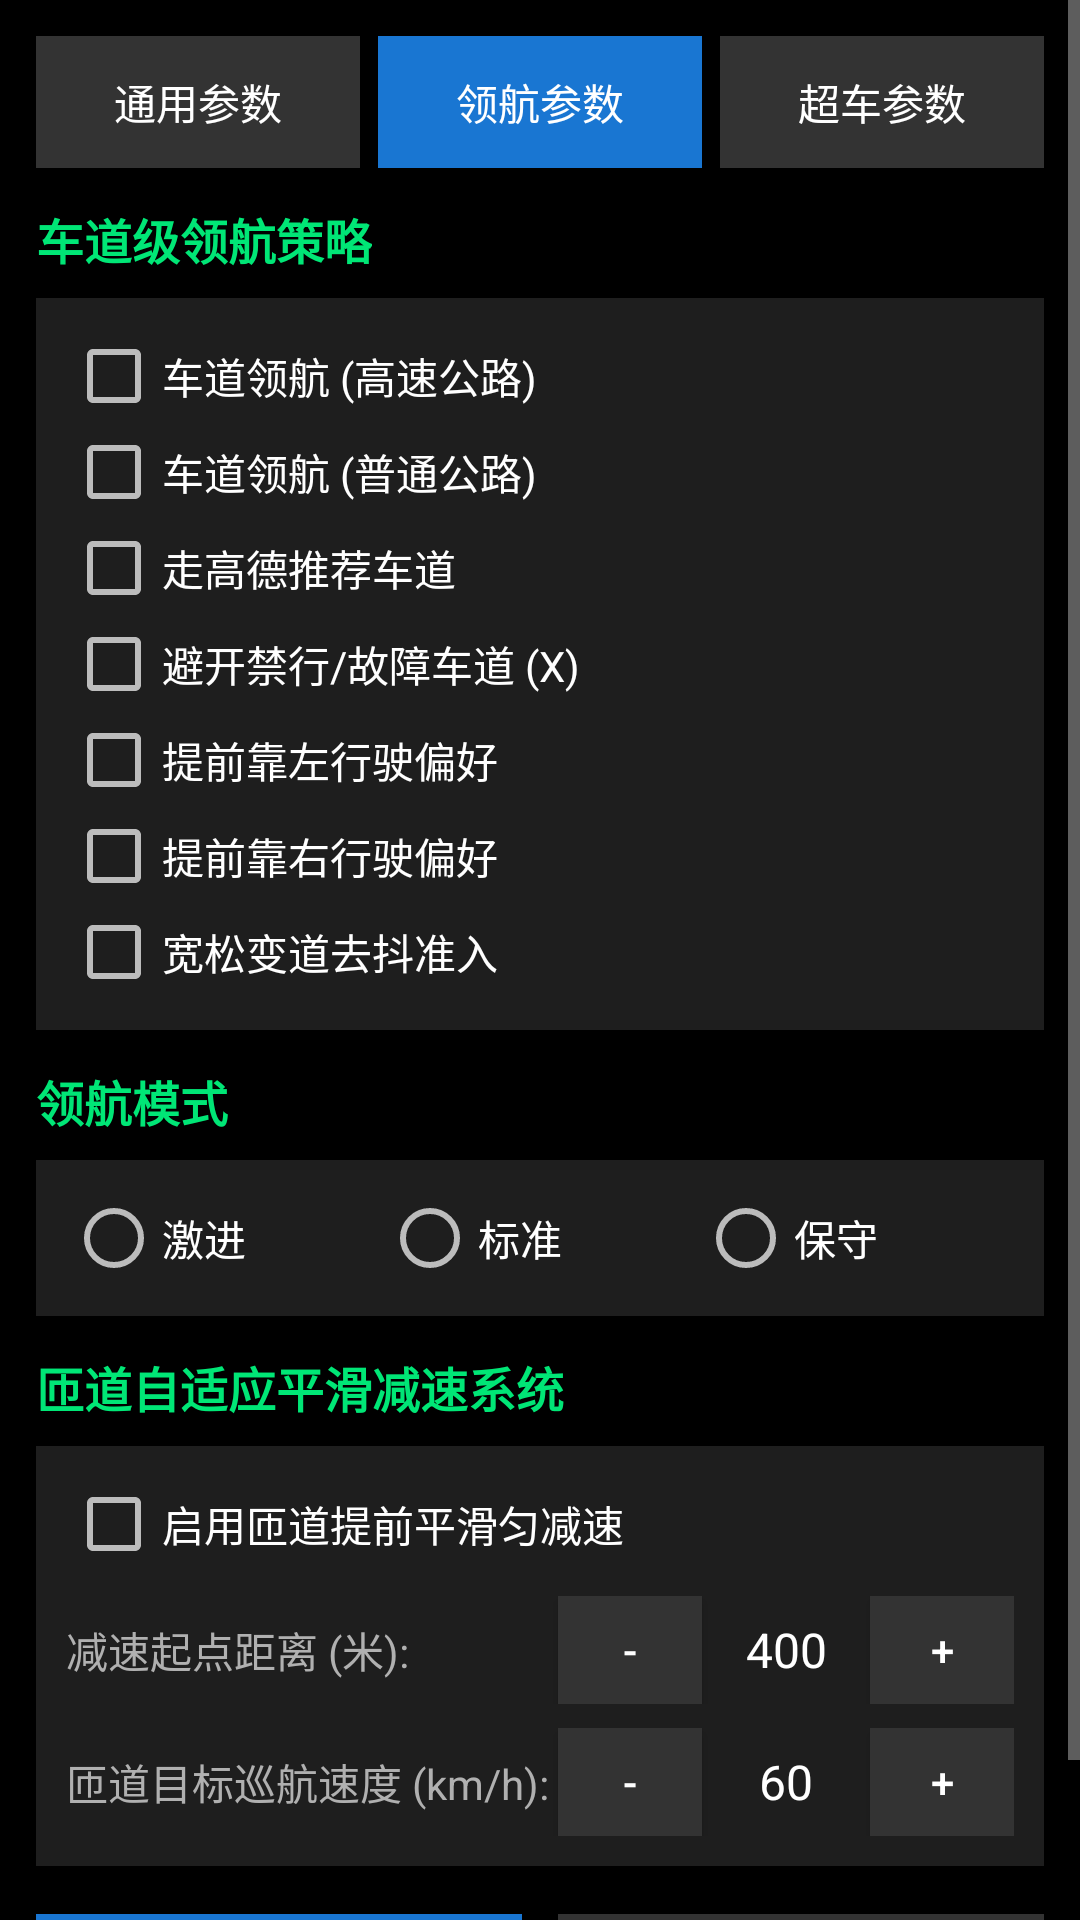

Reconstruct the res/layout file that produces this screen, plus the resources it refers to.
<!-- AndroidManifest.xml: application theme AppTheme -->
<!-- res/layout/activity_nav_setting.xml -->
<?xml version="1.0" encoding="utf-8"?>
<ScrollView xmlns:android="http://schemas.android.com/apk/res/android"
    android:layout_width="match_parent"
    android:layout_height="match_parent"
    android:background="#000000">

    <LinearLayout
        android:layout_width="match_parent"
        android:layout_height="wrap_content"
        android:orientation="vertical"
        android:padding="12dp">

        
        <LinearLayout
            android:layout_width="match_parent"
            android:layout_height="44dp"
            android:orientation="horizontal"
            android:layout_marginBottom="12dp">

            <Button
                android:id="@+id/btn_nav_tab_general"
                android:layout_width="0dp"
                android:layout_height="match_parent"
                android:layout_weight="1"
                android:background="#333333"
                android:text="通用参数"
                android:textColor="#FFFFFF"
                android:textSize="14sp" />

            <Button
                android:id="@+id/btn_nav_tab_nav"
                android:layout_width="0dp"
                android:layout_height="match_parent"
                android:layout_weight="1"
                android:layout_marginStart="6dp"
                android:background="#1976D2"
                android:text="领航参数"
                android:textColor="#FFFFFF"
                android:textSize="14sp" />

            <Button
                android:id="@+id/btn_nav_tab_overtake"
                android:layout_width="0dp"
                android:layout_height="match_parent"
                android:layout_weight="1"
                android:layout_marginStart="6dp"
                android:background="#333333"
                android:text="超车参数"
                android:textColor="#FFFFFF"
                android:textSize="14sp" />
        </LinearLayout>

        
        <TextView
            android:layout_width="wrap_content"
            android:layout_height="wrap_content"
            android:text="车道级领航策略"
            android:textColor="#00E676"
            android:textSize="16sp"
            android:textStyle="bold"
            android:layout_marginBottom="8dp" />

        <LinearLayout
            android:layout_width="match_parent"
            android:layout_height="wrap_content"
            android:background="#1E1E1E"
            android:orientation="vertical"
            android:padding="10dp"
            android:layout_marginBottom="12dp">

            <CheckBox
                android:id="@+id/cb_app_navi_highway"
                android:layout_width="wrap_content"
                android:layout_height="wrap_content"
                android:text="车道领航 (高速公路)"
                android:textColor="#FFFFFF" />

            <CheckBox
                android:id="@+id/cb_app_navi_road"
                android:layout_width="wrap_content"
                android:layout_height="wrap_content"
                android:text="车道领航 (普通公路)"
                android:textColor="#FFFFFF" />

            <CheckBox
                android:id="@+id/cb_suggest_lane"
                android:layout_width="wrap_content"
                android:layout_height="wrap_content"
                android:text="走高德推荐车道"
                android:textColor="#FFFFFF" />

            <CheckBox
                android:id="@+id/cb_dis_lane"
                android:layout_width="wrap_content"
                android:layout_height="wrap_content"
                android:text="避开禁行/故障车道 (X)"
                android:textColor="#FFFFFF" />

            <CheckBox
                android:id="@+id/cb_keep_left"
                android:layout_width="wrap_content"
                android:layout_height="wrap_content"
                android:text="提前靠左行驶偏好"
                android:textColor="#FFFFFF" />

            <CheckBox
                android:id="@+id/cb_keep_right"
                android:layout_width="wrap_content"
                android:layout_height="wrap_content"
                android:text="提前靠右行驶偏好"
                android:textColor="#FFFFFF" />

            <CheckBox
                android:id="@+id/cb_safety_legacy"
                android:layout_width="wrap_content"
                android:layout_height="wrap_content"
                android:text="宽松变道去抖准入"
                android:textColor="#FFFFFF" />
        </LinearLayout>

        
        <TextView
            android:layout_width="wrap_content"
            android:layout_height="wrap_content"
            android:text="领航模式"
            android:textColor="#00E676"
            android:textSize="16sp"
            android:textStyle="bold"
            android:layout_marginBottom="8dp" />

        <LinearLayout
            android:layout_width="match_parent"
            android:layout_height="wrap_content"
            android:background="#1E1E1E"
            android:orientation="vertical"
            android:padding="10dp"
            android:layout_marginBottom="12dp">

            <RadioGroup
                android:id="@+id/rg_nav_mode"
                android:layout_width="match_parent"
                android:layout_height="wrap_content"
                android:orientation="horizontal">

                <RadioButton
                    android:id="@+id/rb_nav_fast"
                    android:layout_width="0dp"
                    android:layout_height="wrap_content"
                    android:layout_weight="1"
                    android:text="激进"
                    android:textColor="#FFFFFF" />

                <RadioButton
                    android:id="@+id/rb_nav_normal"
                    android:layout_width="0dp"
                    android:layout_height="wrap_content"
                    android:layout_weight="1"
                    android:text="标准"
                    android:textColor="#FFFFFF" />

                <RadioButton
                    android:id="@+id/rb_nav_slow"
                    android:layout_width="0dp"
                    android:layout_height="wrap_content"
                    android:layout_weight="1"
                    android:text="保守"
                    android:textColor="#FFFFFF" />
            </RadioGroup>
        </LinearLayout>

        
        <TextView
            android:layout_width="wrap_content"
            android:layout_height="wrap_content"
            android:text="匝道自适应平滑减速系统"
            android:textColor="#00E676"
            android:textSize="16sp"
            android:textStyle="bold"
            android:layout_marginBottom="8dp" />

        <LinearLayout
            android:layout_width="match_parent"
            android:layout_height="wrap_content"
            android:background="#1E1E1E"
            android:orientation="vertical"
            android:padding="10dp"
            android:layout_marginBottom="16dp">

            <CheckBox
                android:id="@+id/cb_ramp_slowdown"
                android:layout_width="wrap_content"
                android:layout_height="wrap_content"
                android:text="启用匝道提前平滑匀减速"
                android:textColor="#FFFFFF" />

            <LinearLayout
                android:layout_width="match_parent"
                android:layout_height="wrap_content"
                android:gravity="center_vertical"
                android:orientation="horizontal"
                android:layout_marginTop="8dp">

                <TextView
                    android:layout_width="0dp"
                    android:layout_height="wrap_content"
                    android:layout_weight="1"
                    android:text="减速起点距离 (米):"
                    android:textColor="#B0B0B0" />

                <Button
                    android:id="@+id/btn_minus_ramp_dist"
                    android:layout_width="48dp"
                    android:layout_height="36dp"
                    android:background="#333333"
                    android:text="-"
                    android:textColor="#FFFFFF" />

                <TextView
                    android:id="@+id/tv_ramp_dist"
                    android:layout_width="56dp"
                    android:layout_height="wrap_content"
                    android:gravity="center"
                    android:text="400"
                    android:textColor="#FFFFFF"
                    android:textSize="16sp" />

                <Button
                    android:id="@+id/btn_plus_ramp_dist"
                    android:layout_width="48dp"
                    android:layout_height="36dp"
                    android:background="#333333"
                    android:text="+"
                    android:textColor="#FFFFFF" />
            </LinearLayout>

            <LinearLayout
                android:layout_width="match_parent"
                android:layout_height="wrap_content"
                android:gravity="center_vertical"
                android:orientation="horizontal"
                android:layout_marginTop="8dp">

                <TextView
                    android:layout_width="0dp"
                    android:layout_height="wrap_content"
                    android:layout_weight="1"
                    android:text="匝道目标巡航速度 (km/h):"
                    android:textColor="#B0B0B0" />

                <Button
                    android:id="@+id/btn_minus_ramp_speed"
                    android:layout_width="48dp"
                    android:layout_height="36dp"
                    android:background="#333333"
                    android:text="-"
                    android:textColor="#FFFFFF" />

                <TextView
                    android:id="@+id/tv_ramp_speed"
                    android:layout_width="56dp"
                    android:layout_height="wrap_content"
                    android:gravity="center"
                    android:text="60"
                    android:textColor="#FFFFFF"
                    android:textSize="16sp" />

                <Button
                    android:id="@+id/btn_plus_ramp_speed"
                    android:layout_width="48dp"
                    android:layout_height="36dp"
                    android:background="#333333"
                    android:text="+"
                    android:textColor="#FFFFFF" />
            </LinearLayout>
        </LinearLayout>

        
        <LinearLayout
            android:layout_width="match_parent"
            android:layout_height="48dp"
            android:orientation="horizontal">

            <Button
                android:id="@+id/btn_save_nav"
                android:layout_width="0dp"
                android:layout_height="match_parent"
                android:layout_weight="1"
                android:background="#1976D2"
                android:text="保存配置"
                android:textColor="#FFFFFF"
                android:textSize="15sp" />

            <Button
                android:id="@+id/btn_back_nav"
                android:layout_width="0dp"
                android:layout_height="match_parent"
                android:layout_weight="1"
                android:layout_marginStart="12dp"
                android:background="#333333"
                android:text="返回仪表"
                android:textColor="#FFFFFF"
                android:textSize="15sp" />
        </LinearLayout>
    </LinearLayout>
</ScrollView>
<!-- resources referenced by this layout -->
<resources>
  <style name="AppTheme" parent="Theme.AppCompat.NoActionBar">
          <item name="android:windowNoTitle">true</item>
          <item name="android:windowActionBar">false</item>
          <item name="android:windowBackground">@android:color/black</item>
          <item name="android:colorBackground">@android:color/black</item>
          <item name="android:windowAnimationStyle">@null</item>
      </style>
</resources>
